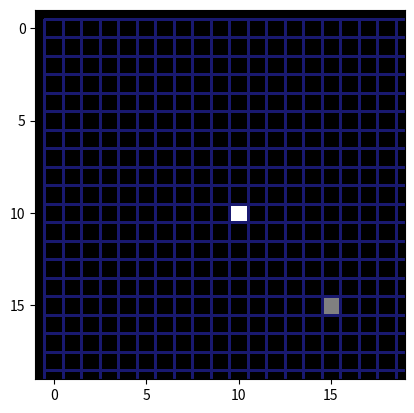

Here is the Python script that generated this plot:
# -*- coding: utf-8 -*-
"""
Created on Thu Sep 30 09:17:04 2021

[redacted]
"""
import numpy as np
import matplotlib.pyplot as plt

def image(data,grid_size=5,grid="on",cmap='gray'):
    d=data
    plt.figure()
    plt.imshow(d,cmap='gray',extent=[0,d.shape[0],d.shape[1],0])
    if grid=="on":
        plt.pcolormesh(d, edgecolors='midnightblue', linestyle='dotted',linewidth=1,cmap='gray')
    ax = plt.gca()
    ax.set_xticks(np.arange(0.5, d.shape[0], grid_size))
    ax.set_xticklabels((np.arange(0.5, d.shape[0], grid_size)-0.5).astype(int))
    ax.set_yticks(np.arange(0.5, d.shape[1], grid_size))
    ax.set_yticklabels((np.arange(0.5, d.shape[1], grid_size)-0.5).astype(int))
    plt.show()
    
    
f=np.zeros([20,20])
f[10,10]=1
f[15,15]=0.5

image(f)
plt.imshow(f,cmap='gray')

g=np.array([[0,0,1],[0,1,0],[0,0,0]])
g[2,0]=1
g[1,1]=1

# plt.imshow(g,cmap='gray')

# g_r

# cov1=